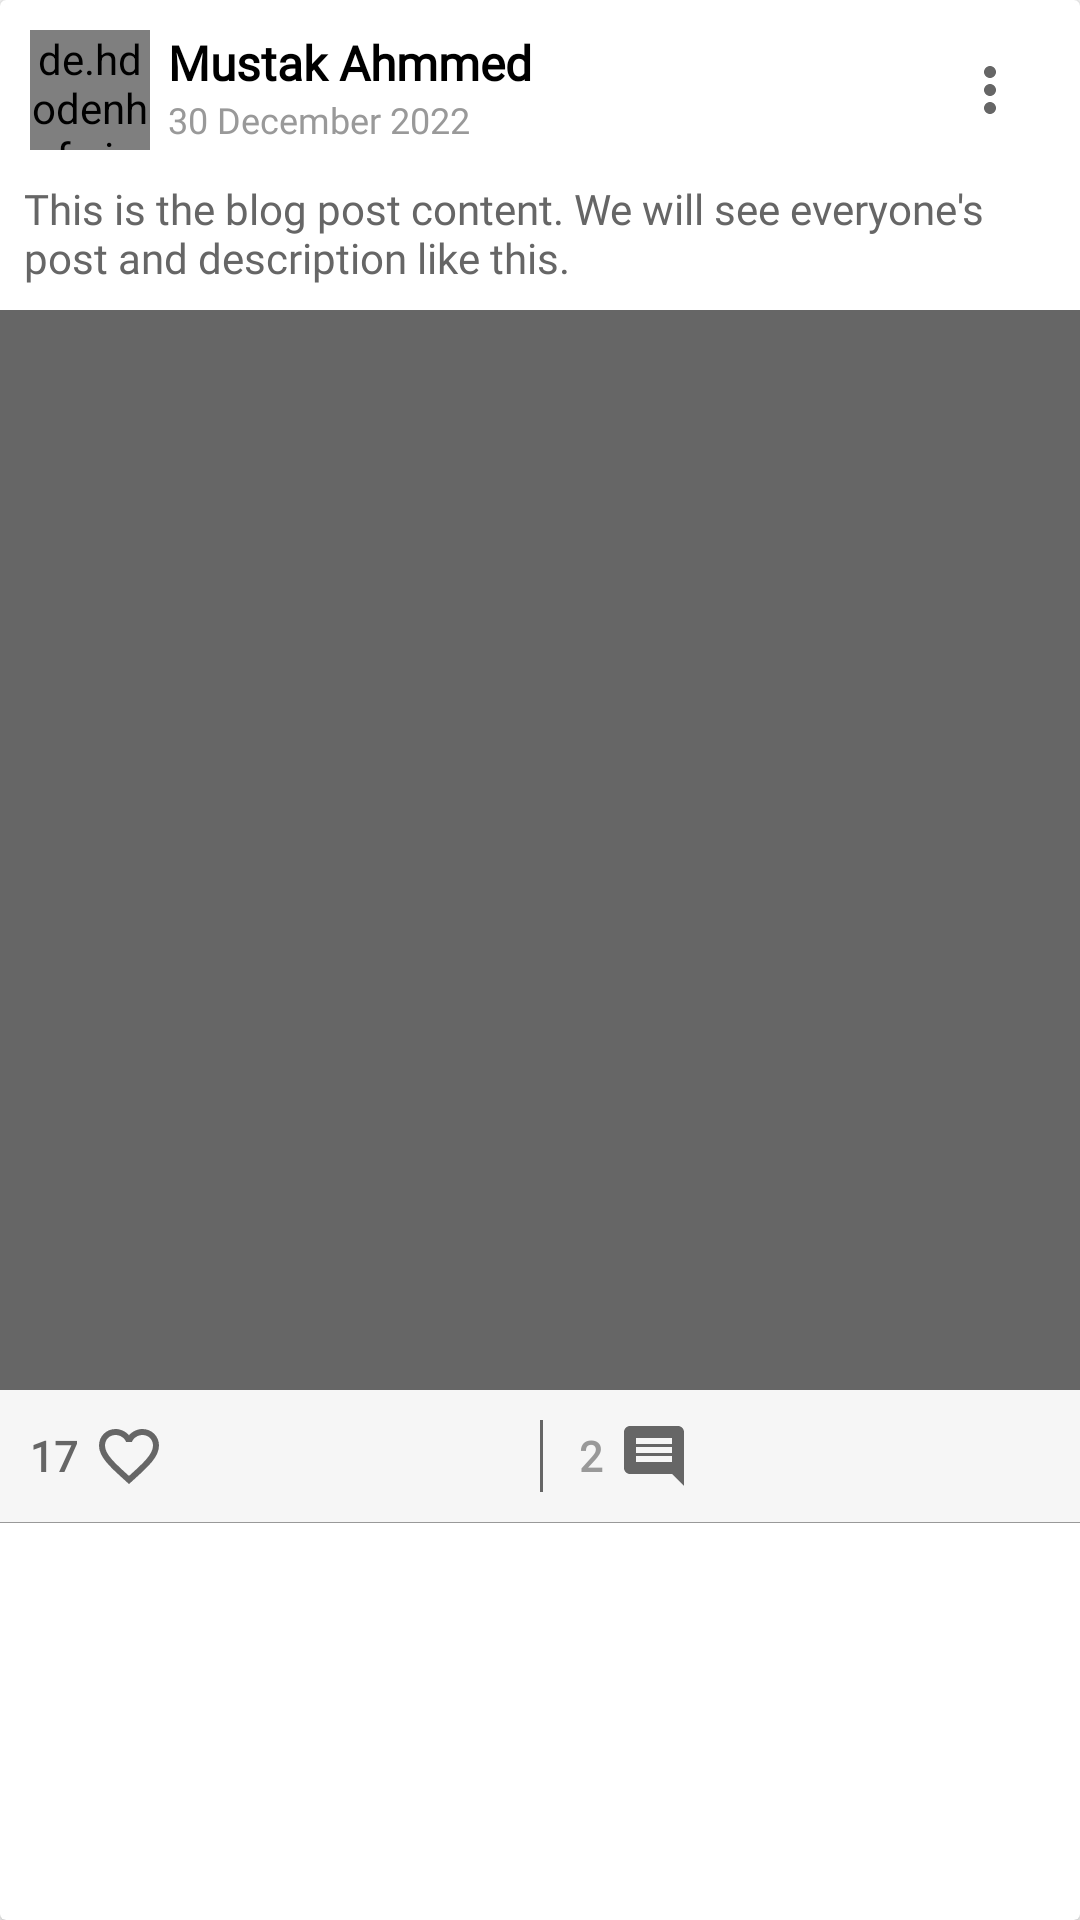

Produce the Android XML layout that renders to this screen, including the resource entries it uses.
<!-- AndroidManifest.xml: application theme AppTheme -->
<!-- res/layout/layout_post.xml -->
<?xml version="1.0" encoding="utf-8"?>
<androidx.cardview.widget.CardView xmlns:android="http://schemas.android.com/apk/res/android"
    android:layout_width="match_parent"
    android:layout_height="wrap_content"
    android:clickable="true"
    android:focusable="true">

    <LinearLayout
        android:layout_width="match_parent"
        android:layout_height="wrap_content"
        android:orientation="vertical">

        <LinearLayout
            android:layout_width="match_parent"
            android:layout_height="wrap_content"
            android:orientation="horizontal"
            android:padding="10dp">

            <de.hdodenhof.circleimageview.CircleImageView
                android:id="@+id/imgPoster"
                android:layout_width="40dp"
                android:layout_height="40dp"
                android:src="@mipmap/ic_launcher" />

            <LinearLayout
                android:layout_width="0dp"
                android:layout_height="match_parent"
                android:layout_weight="1"
                android:orientation="vertical"
                android:paddingLeft="6dp">

                <TextView
                    android:id="@+id/postName"
                    android:layout_width="wrap_content"
                    android:layout_height="wrap_content"
                    android:fontFamily="@font/baumans"
                    android:text="Mustak Ahmmed"
                    android:textColor="@color/black"
                    android:textSize="16sp"
                    android:textStyle="bold" />

                <TextView
                    android:id="@+id/postDate"
                    android:layout_width="wrap_content"
                    android:layout_height="wrap_content"
                    android:fontFamily="@font/baumans"
                    android:text="30 December 2022"
                    android:textColor="@color/colorLightGrey"
                    android:textSize="12sp" />

            </LinearLayout>

            <ImageButton
                android:id="@+id/postOption"
                android:layout_width="wrap_content"
                android:tooltipText="Post Option"
                android:layout_height="wrap_content"
                android:layout_gravity="center_vertical"
                android:background="@android:color/transparent"
                android:paddingRight="8dp"
                android:src="@drawable/ic_option" />

        </LinearLayout>

        <TextView
            android:id="@+id/postDesc"
            android:layout_width="match_parent"
            android:layout_height="wrap_content"
            android:fontFamily="@font/baumans"
            android:paddingLeft="8dp"
            android:paddingRight="8dp"
            android:paddingBottom="8dp"
            android:text="This is the blog post content. We will see everyone's post and description like this."
            android:textColor="@color/colorGrey"
            android:textSize="14sp" />

        <ImageView
            android:id="@+id/postImg"
            android:layout_width="match_parent"
            android:layout_height="wrap_content"
            android:adjustViewBounds="true"
            android:src="@color/colorGrey" />

        <LinearLayout
            android:layout_width="match_parent"
            android:layout_height="wrap_content"
            android:weightSum="2"
            android:padding="10dp"
            android:background="#F6F6F6"
            android:orientation="horizontal">

            <LinearLayout
                android:layout_width="0dp"
                android:layout_height="wrap_content"
                android:layout_weight="1"
                android:orientation="horizontal">

                <TextView
                    android:id="@+id/postLikeCount"
                    android:layout_width="wrap_content"
                    android:layout_height="wrap_content"
                    android:layout_gravity="center"
                    android:fontFamily="@font/baumans"
                    android:gravity="center"
                    android:paddingRight="5dp"
                    android:text="17"
                    android:textColor="@color/colorGrey"
                    android:textStyle="bold" />

                <ImageButton
                    android:id="@+id/postLike"
                    android:layout_width="wrap_content"
                    android:layout_height="wrap_content"
                    android:layout_gravity="center_vertical"
                    android:layout_marginRight="12dp"
                    android:background="@android:color/transparent"
                    android:src="@drawable/ic_love_out"
                    android:tooltipText="Post Like" />

            </LinearLayout>

            <LinearLayout
                android:layout_width="0dp"
                android:layout_height="wrap_content"
                android:layout_weight="1"
                android:orientation="horizontal">

                <View
                    android:layout_width="1dp"
                    android:layout_height="match_parent"
                    android:background="@color/colorGrey" />

                <TextView
                    android:id="@+id/postCommentView"
                    android:layout_width="wrap_content"
                    android:layout_height="wrap_content"
                    android:layout_gravity="center"
                    android:layout_marginLeft="12dp"
                    android:fontFamily="@font/baumans"
                    android:gravity="center"
                    android:paddingRight="5dp"
                    android:text="2"
                    android:textColor="@color/colorLightGrey"
                    android:textStyle="bold" />

                <ImageButton
                    android:id="@+id/postComment"
                    android:layout_width="wrap_content"
                    android:layout_height="wrap_content"
                    android:layout_gravity="center_vertical"
                    android:layout_marginRight="12dp"
                    android:background="@android:color/transparent"
                    android:src="@drawable/ic_comment"
                    android:tooltipText="Post Comment" />

            </LinearLayout>

        </LinearLayout>

        <View
            android:layout_width="match_parent"
            android:layout_height="1px"
            android:background="@color/colorLightGrey" />

    </LinearLayout>

</androidx.cardview.widget.CardView>
<!-- resources referenced by this layout -->
<resources>
  <color name="black">#000000</color>
  <color name="colorGrey">#666666</color>
  <color name="colorLightGrey">#999999</color>
  <!-- drawable ic_comment (drawable) -->
  <vector xmlns:android="http://schemas.android.com/apk/res/android"
      android:width="24dp"
      android:height="24dp"
      android:autoMirrored="true"
      android:tint="@color/colorGrey"
      android:viewportWidth="24"
      android:viewportHeight="24">
      <path
          android:fillColor="@color/colorGrey"
          android:pathData="M21.99,4c0,-1.1 -0.89,-2 -1.99,-2L4,2c-1.1,0 -2,0.9 -2,2v12c0,1.1 0.9,2 2,2h14l4,4 -0.01,-18zM18,14L6,14v-2h12v2zM18,11L6,11L6,9h12v2zM18,8L6,8L6,6h12v2z" />
  </vector>
  <!-- drawable ic_love_out (drawable) -->
  <vector xmlns:android="http://schemas.android.com/apk/res/android"
      android:width="24dp"
      android:height="24dp"
      android:tint="@color/colorGrey"
      android:viewportWidth="24"
      android:viewportHeight="24">
      <path
          android:fillColor="@color/colorGrey"
          android:pathData="M16.5,3c-1.74,0 -3.41,0.81 -4.5,2.09C10.91,3.81 9.24,3 7.5,3 4.42,3 2,5.42 2,8.5c0,3.78 3.4,6.86 8.55,11.54L12,21.35l1.45,-1.32C18.6,15.36 22,12.28 22,8.5 22,5.42 19.58,3 16.5,3zM12.1,18.55l-0.1,0.1 -0.1,-0.1C7.14,14.24 4,11.39 4,8.5 4,6.5 5.5,5 7.5,5c1.54,0 3.04,0.99 3.57,2.36h1.87C13.46,5.99 14.96,5 16.5,5c2,0 3.5,1.5 3.5,3.5 0,2.89 -3.14,5.74 -7.9,10.05z" />
  </vector>
  <!-- drawable ic_option (drawable) -->
  <vector xmlns:android="http://schemas.android.com/apk/res/android"
      android:width="24dp"
      android:height="24dp"
      android:tint="@color/colorGrey"
      android:viewportWidth="24"
      android:viewportHeight="24">
      <path
          android:fillColor="@color/colorGrey"
          android:pathData="M12,8c1.1,0 2,-0.9 2,-2s-0.9,-2 -2,-2 -2,0.9 -2,2 0.9,2 2,2zM12,10c-1.1,0 -2,0.9 -2,2s0.9,2 2,2 2,-0.9 2,-2 -0.9,-2 -2,-2zM12,16c-1.1,0 -2,0.9 -2,2s0.9,2 2,2 2,-0.9 2,-2 -0.9,-2 -2,-2z" />
  </vector>
  <style name="AppTheme" parent="Theme.AppCompat.Light.NoActionBar">
          
          <item name="colorPrimary">@color/colorPrimary</item>
          <item name="colorPrimaryDark">@color/colorPrimary</item>
          <item name="colorAccent">@color/colorAccent</item>
      </style>
  <color name="colorPrimary">#2196f1</color>
  <color name="colorAccent">#2196f1</color>
</resources>
